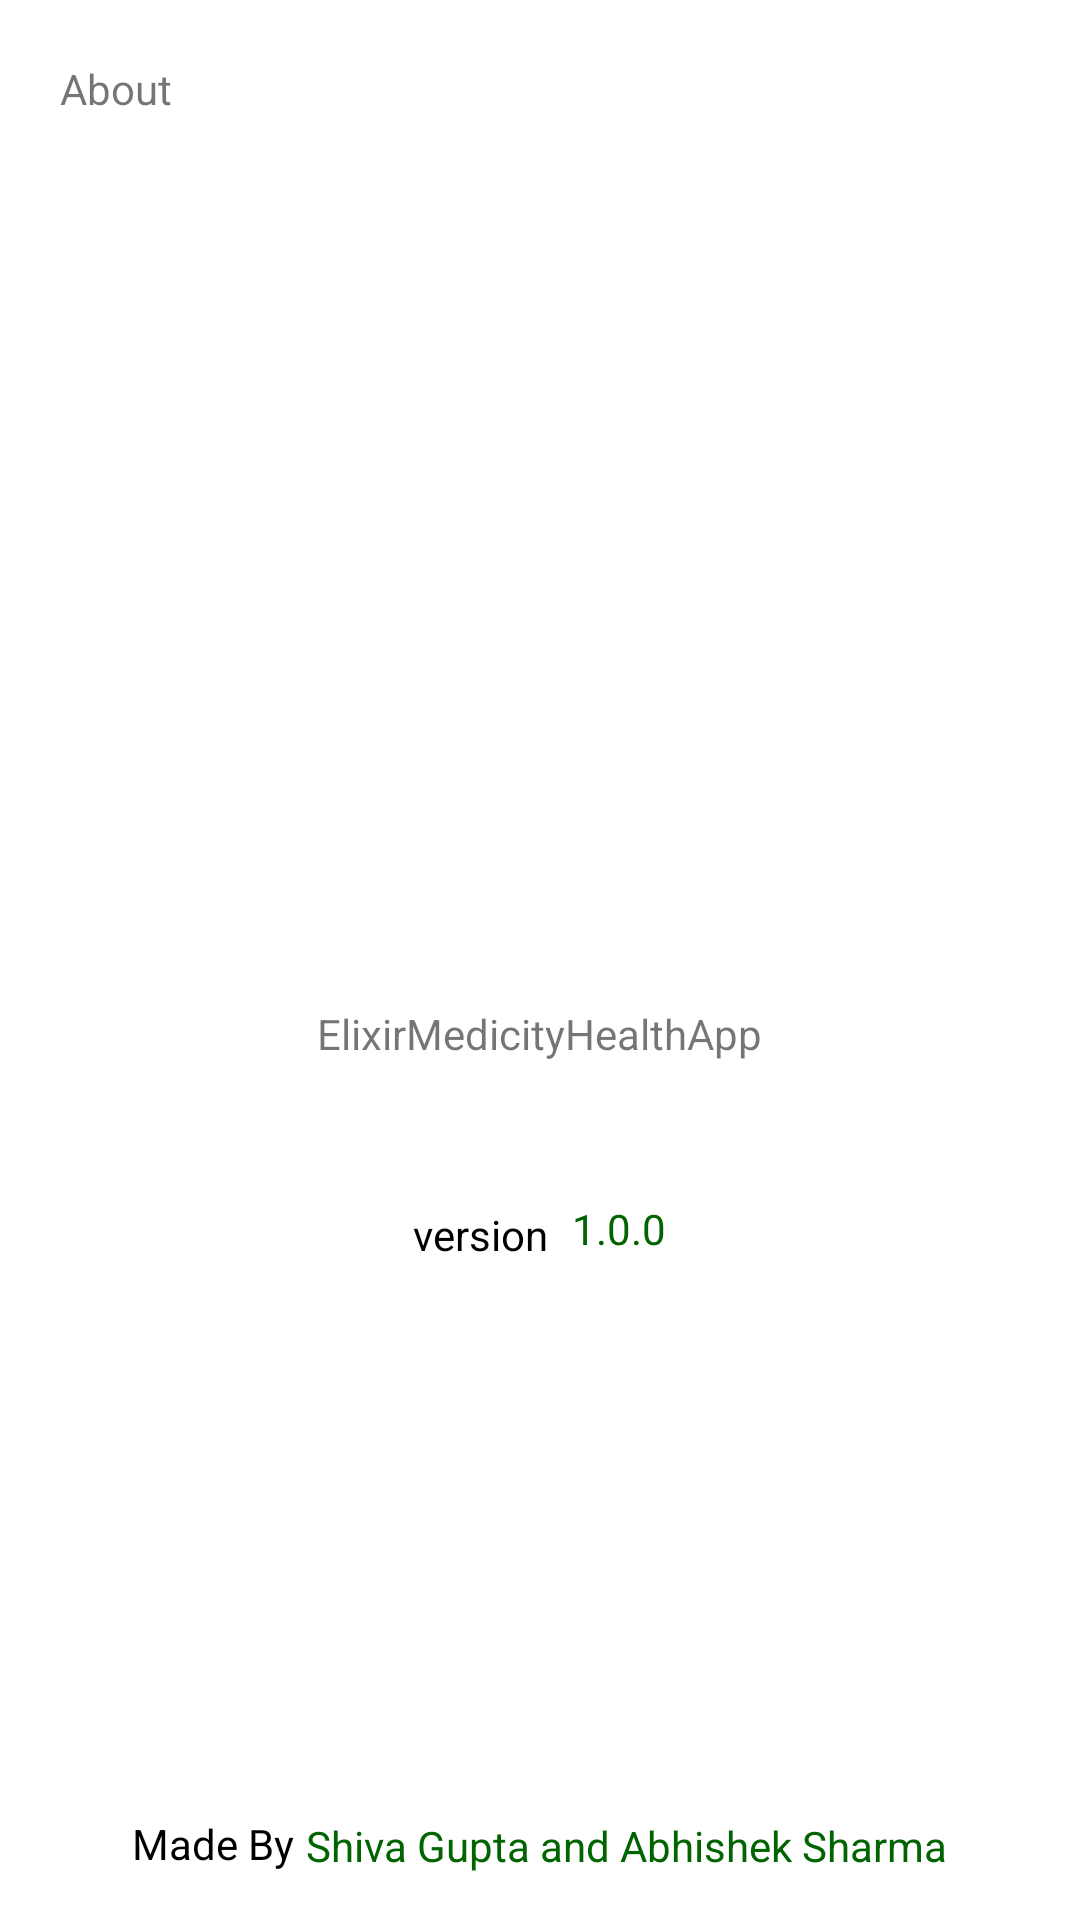

This screen was rendered from an Android layout file. Write that file and the resources it references.
<!-- AndroidManifest.xml: application theme Theme.ElixirMedicityHealthApp -->
<!-- res/layout/fragment_about.xml -->
<?xml version="1.0" encoding="utf-8"?>
<RelativeLayout xmlns:android="http://schemas.android.com/apk/res/android"
    xmlns:tools="http://schemas.android.com/tools"
    android:layout_width="match_parent"
    android:layout_height="match_parent"
    android:background="?attr/colorSurface"
    tools:context=".MainActivity">

    <TextView

        android:layout_width="wrap_content"
        android:layout_height="wrap_content"
        android:layout_marginStart="20dp"
        android:layout_marginTop="20dp"
        android:text="About" />


    <LinearLayout
        android:layout_width="wrap_content"
        android:layout_height="wrap_content"
        android:layout_centerInParent="true"
        android:gravity="center"
        android:orientation="vertical"
        android:padding="32dp">

        <ImageView
            android:layout_width="wrap_content"
            android:layout_height="100dp"
            android:layout_marginHorizontal="16dp"
            android:src="@drawable/logo" />


        <TextView

            android:layout_width="wrap_content"
            android:layout_height="wrap_content"
            android:layout_marginTop="16dp"
            android:text="@string/app_name"
            android:textAlignment="center"/>



        <LinearLayout
            android:layout_width="wrap_content"
            android:layout_height="wrap_content"
            android:layout_marginTop="48dp">


            <TextView
                android:layout_width="wrap_content"
                android:layout_height="wrap_content"
                android:layout_gravity="center"
                android:layout_marginEnd="8dp"
                android:text="version"
                android:textAlignment="center"
                android:textColor="?attr/colorOnSurface" />



            <TextView
                android:layout_width="wrap_content"
                android:layout_height="wrap_content"
                android:includeFontPadding="false"
                android:text="1.0.0"
                android:textAlignment="center"
                android:textColor="@color/dark_green" />



        </LinearLayout>


    </LinearLayout>


    <LinearLayout
        android:layout_width="wrap_content"
        android:layout_height="wrap_content"
        android:layout_alignParentBottom="true"
        android:layout_centerHorizontal="true"
        android:layout_margin="16dp">


        <TextView
            android:layout_width="wrap_content"
            android:layout_height="wrap_content"
            android:layout_gravity="center"
            android:layout_marginEnd="4dp"
            android:gravity="center"
            android:text="Made By"
            android:textAlignment="center"
            android:textColor="?attr/colorOnSurface" />



        <TextView
            android:layout_width="wrap_content"
            android:layout_height="wrap_content"
            android:layout_gravity="bottom"
            android:gravity="center"
            android:includeFontPadding="false"
            android:text="Shiva Gupta and Abhishek Sharma"
            android:textAlignment="center"
            android:textColor="@color/dark_green" />



    </LinearLayout>

</RelativeLayout>
<!-- resources referenced by this layout -->
<resources>
  <color name="dark_green">#006400</color>
  <string name="app_name">ElixirMedicityHealthApp</string>
  <style name="Theme.ElixirMedicityHealthApp" parent="Theme.MaterialComponents.DayNight.DarkActionBar">
          
          <item name="colorPrimary">@color/purple_500</item>
          <item name="colorPrimaryVariant">@color/purple_700</item>
          <item name="colorOnPrimary">@color/white</item>
          
          <item name="colorSecondary">@color/teal_200</item>
          <item name="colorSecondaryVariant">@color/teal_700</item>
          <item name="colorOnSecondary">@color/black</item>
          
          <item name="android:statusBarColor">?attr/colorPrimaryVariant</item>
          
      </style>
  <color name="purple_500">#FF6200EE</color>
  <color name="purple_700">#FF3700B3</color>
  <color name="white">#FFFFFFFF</color>
  <color name="teal_200">#FF03DAC5</color>
  <color name="teal_700">#FF018786</color>
  <color name="black">#FF000000</color>
</resources>
